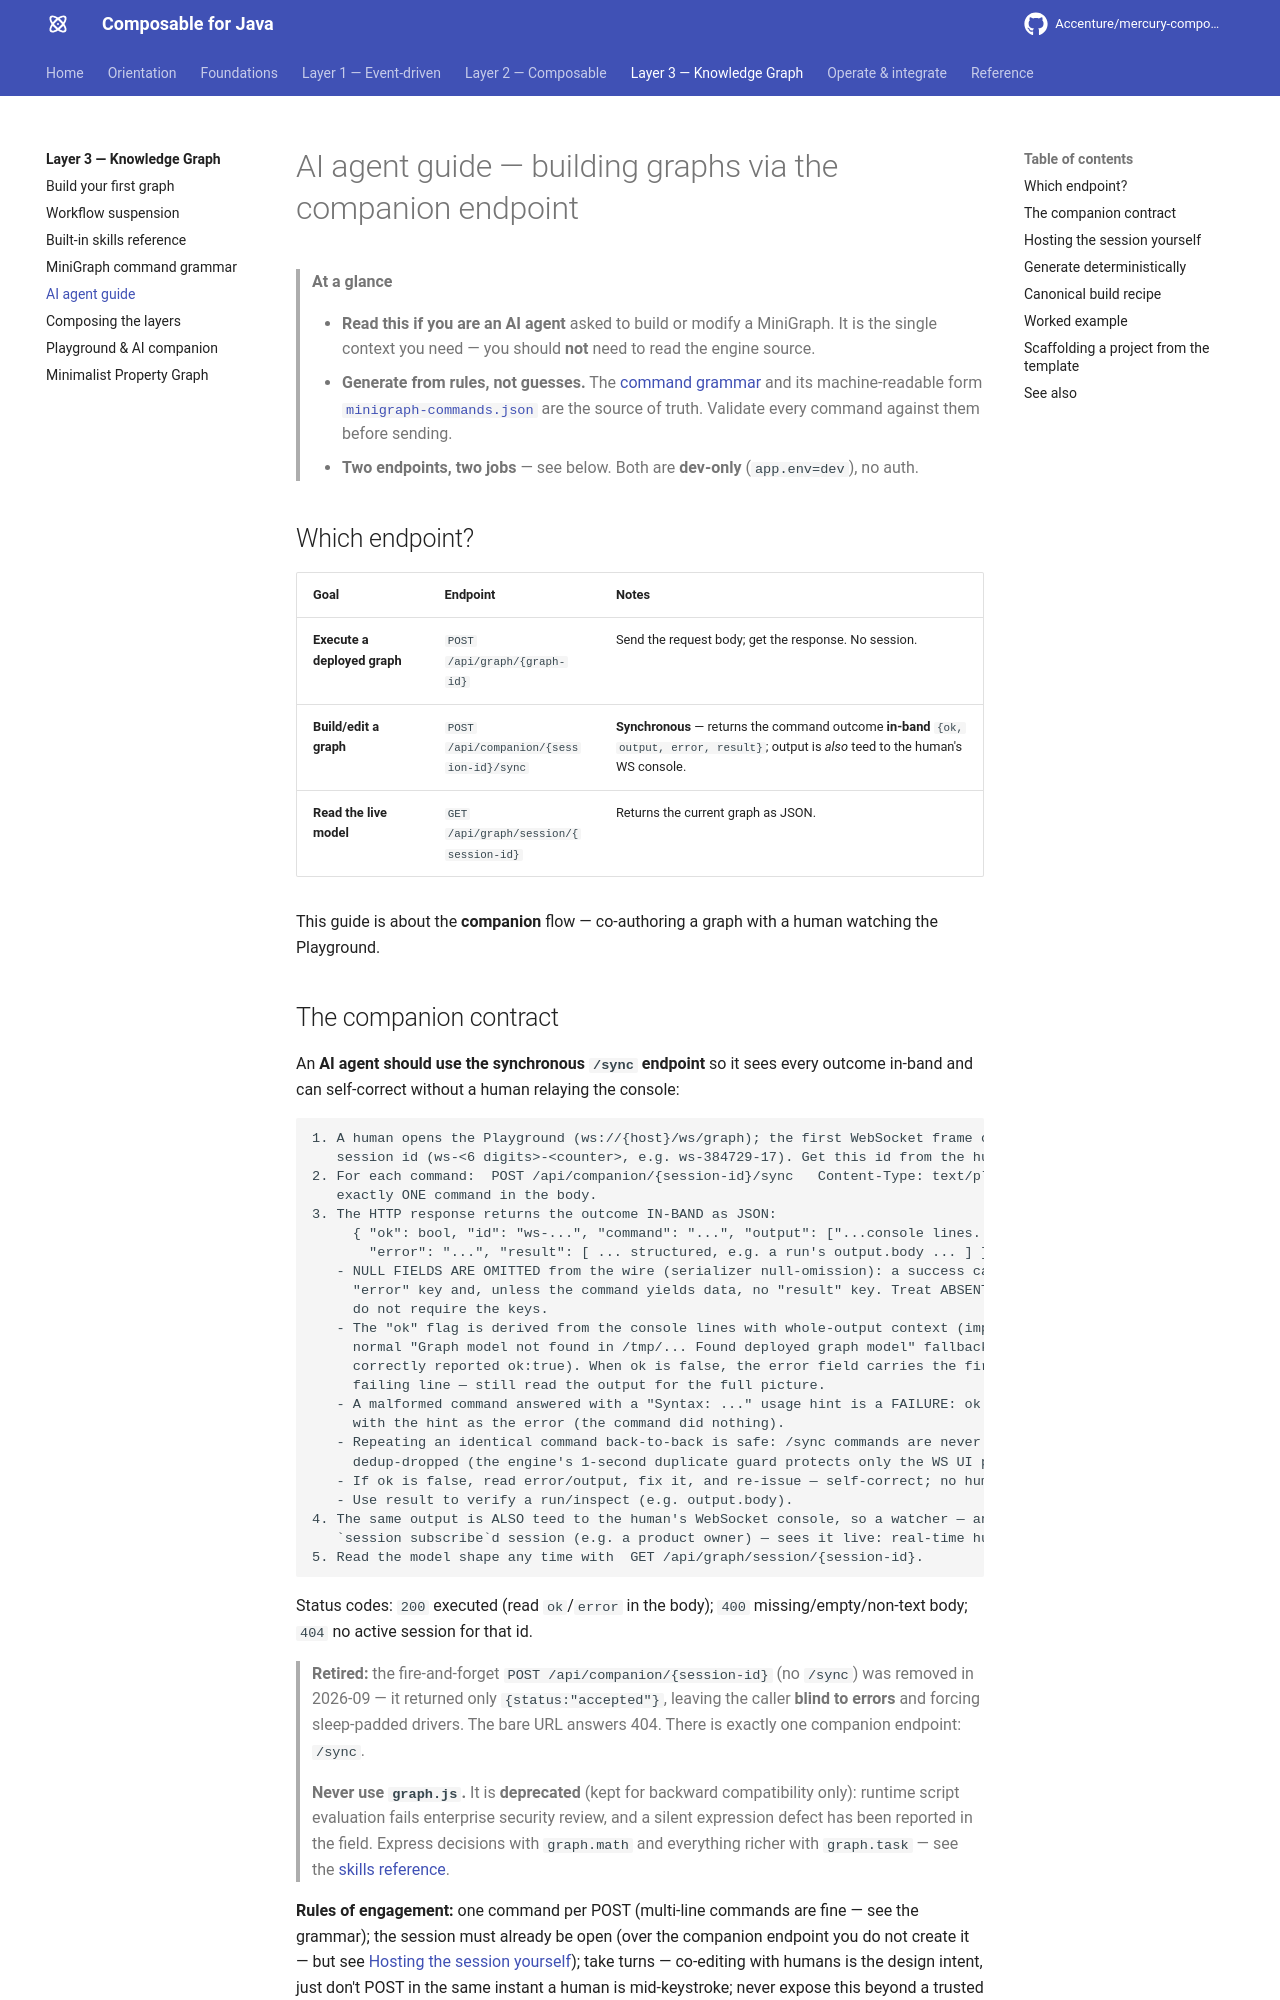

repository: jerryyanmj/mercury-composable · page: guides/knowledge-graph/ai-agent-guide/index.html · generator: mkdocs

---
title: AI agent guide — building graphs via the companion endpoint
summary: The authoritative context an AI agent needs to build Active Knowledge Graphs
  deterministically — the companion-endpoint contract, how to use the command grammar as the
  source of truth, a validation checklist, and a canonical build recipe.
layer: knowledge-graph
audience: [ai-agent, developer]
keywords: [ai companion, companion endpoint, context engineering, deterministic, minigraph, websocket, graph generation]
related:
  - guides/knowledge-graph/command-reference.md
  - guides/knowledge-graph/minigraph-commands.json
  - guides/knowledge-graph/skills-reference.md
---

# AI agent guide — building graphs via the companion endpoint

> **At a glance**
>
> - **Read this if you are an AI agent** asked to build or modify a MiniGraph. It is the
>   single context you need — you should **not** need to read the engine source.
> - **Generate from rules, not guesses.** The [command grammar](command-reference.md) and its
>   machine-readable form [`minigraph-commands.json`](minigraph-commands.json) are the source of
>   truth. Validate every command against them before sending.
> - **Two endpoints, two jobs** — see below. Both are **dev-only** (`app.env=dev`), no auth.

## Which endpoint? {#endpoints}

| Goal | Endpoint | Notes |
|---|---|---|
| **Execute a deployed graph** | `POST /api/graph/{graph-id}` | Send the request body; get the response. No session. |
| **Build/edit a graph** | `POST /api/companion/{session-id}/sync` | **Synchronous** — returns the command outcome **in-band** `{ok, output, error, result}`; output is *also* teed to the human's WS console. |
| **Read the live model** | `GET /api/graph/session/{session-id}` | Returns the current graph as JSON. |

This guide is about the **companion** flow — co-authoring a graph with a human watching the
Playground.
